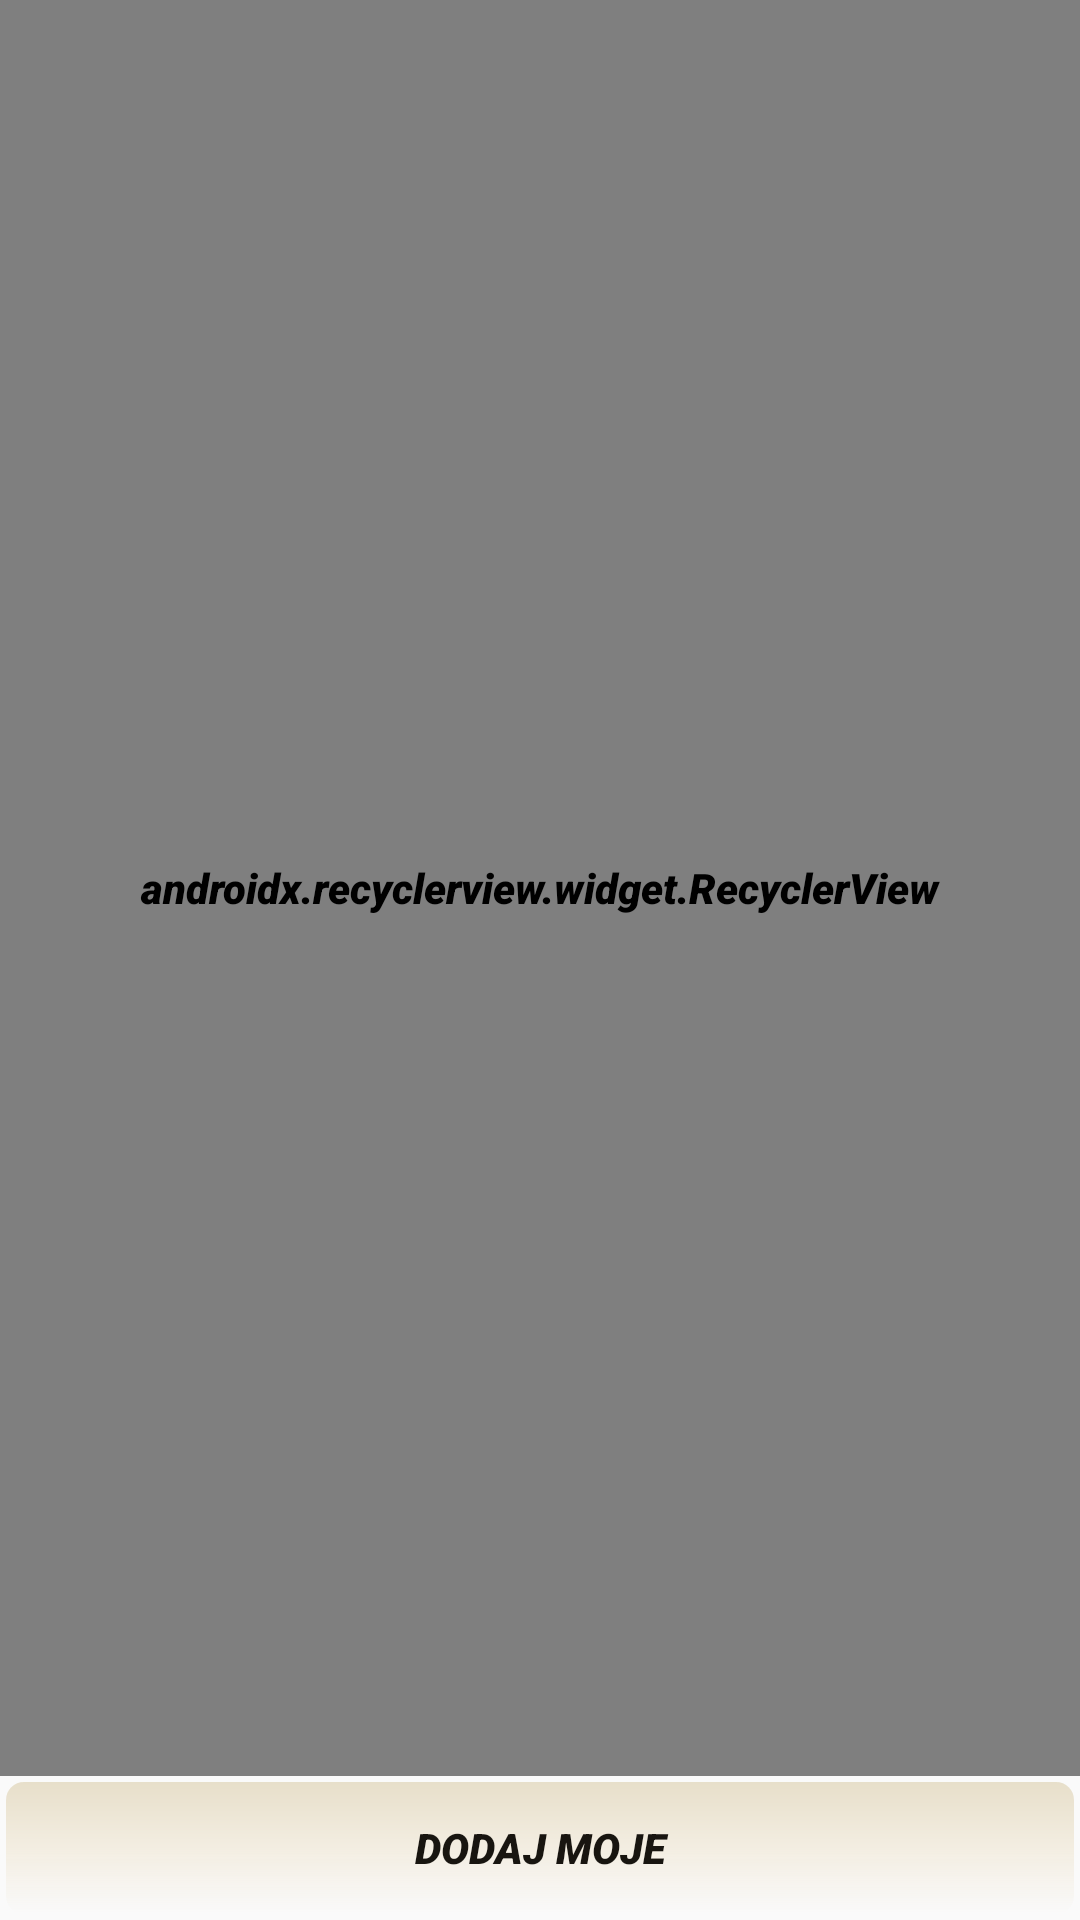

Write the Android layout XML for this screen, with the resource values it uses.
<!-- AndroidManifest.xml: application theme AppTheme -->
<!-- res/layout/fragment_local.xml -->
<?xml version="1.0" encoding="utf-8"?>
<RelativeLayout
        xmlns:android="http://schemas.android.com/apk/res/android"
        xmlns:tools="http://schemas.android.com/tools"
        xmlns:app="http://schemas.android.com/apk/res-auto"
        android:layout_width="match_parent"
        android:layout_height="match_parent">

    <android.support.v7.widget.RecyclerView
            android:id="@+id/recycler_view_local_fragment"
            android:layout_width="match_parent"
            android:layout_height="match_parent"
            android:layout_above="@+id/button_add_local_fragment"
            app:layoutManager="android.support.v7.widget.LinearLayoutManager"
            tools:listitem="@layout/item_row_local_fragment">
    </android.support.v7.widget.RecyclerView>

    <Button
            android:id="@+id/button_add_local_fragment"
            android:layout_width="match_parent"
            android:layout_height="wrap_content"
            android:layout_alignParentBottom="true"
            android:text="@string/add_local_item_dialog_fragment_text_view_add"
            android:layout_margin="@dimen/margin_card_view"
            android:textSize="@dimen/add_item_header_text_size"
            android:textColor="@color/colorPrimary"
            android:background="@drawable/add_button_local_fragment_ripple_effect"/>
</RelativeLayout>
<!-- res/layout/item_row_local_fragment.xml (included above) -->
<?xml version="1.0" encoding="utf-8"?>
<android.support.v7.widget.CardView
        android:id="@+id/card_view_local_fragment"
        xmlns:android="http://schemas.android.com/apk/res/android"
        xmlns:tools="http://schemas.android.com/tools"
        android:layout_width="match_parent"
        android:layout_height="wrap_content"
        xmlns:app="http://schemas.android.com/apk/res-auto"
        android:elevation="@dimen/margin_card_view"
        android:layout_margin="@dimen/margin_card_view"
        app:cardCornerRadius="6dp"
        app:cardBackgroundColor="@color/colorTransparent">

    <RelativeLayout
            android:layout_width="match_parent"
            android:layout_height="match_parent"
            android:background="@drawable/add_button_local_fragment_shape">

        <ImageView
                android:id="@+id/iv_delete_picture_item_row_local_fragment"
                android:layout_width="@dimen/delete_image_item_row_local_fragment_size"
                android:layout_height="@dimen/delete_image_item_row_local_fragment_size"
                android:clickable="true"
                android:focusable="true"
                android:layout_alignParentTop="true"
                android:layout_alignParentStart="true"
                android:background="@drawable/ic_delete_forever_black_24dp"
                android:layout_margin="@dimen/margin_card_view"/>

        <TextView
                android:id="@+id/tv_item_name_item_row_local_fragment"
                android:layout_width="match_parent"
                android:layout_height="wrap_content"
                tools:text="ASDFASDF"
                android:textSize="@dimen/item_row_header_text_size"
                android:gravity="center"
                android:textColor="#000000"
                android:layout_toEndOf="@+id/iv_delete_picture_item_row_local_fragment"
                android:layout_margin="@dimen/margin_card_view"/>

        <TextView
                android:id="@+id/tv_item_id_item_row_local_fragment"
                android:layout_width="match_parent"
                android:layout_height="wrap_content"
                android:layout_toEndOf="@+id/iv_delete_picture_item_row_local_fragment"
                android:layout_below="@+id/tv_item_name_item_row_local_fragment"
                tools:text="ASDFASDF"
                android:gravity="center"
                android:textColor="@color/colorPrimaryDark"
                android:layout_margin="@dimen/margin_card_view"/>



    </RelativeLayout>
</android.support.v7.widget.CardView>
<!-- resources referenced by this layout -->
<resources>
  <color name="colorPrimary">#181510</color>
  <color name="colorPrimaryDark">#634832</color>
  <color name="colorTransparent">#00000000</color>
  <!-- drawable add_button_local_fragment_ripple_effect (drawable) -->
  <?xml version="1.0" encoding="utf-8"?>
  <ripple xmlns:android="http://schemas.android.com/apk/res/android"
          android:color="@color/colorCreamMedium">
      <item android:drawable="@drawable/add_button_local_fragment_shape" />
  </ripple>
  <!-- drawable add_button_local_fragment_shape (drawable) -->
  <?xml version="1.0" encoding="UTF-8"?>
  <layer-list xmlns:android="http://schemas.android.com/apk/res/android">
      <item>
          <shape android:shape="rectangle">
              <corners android:radius="6dp" />
              <gradient
                      android:angle="270"
                      android:endColor="@color/colorTransparent"
                      android:centerColor="@color/colorTransparent"
                      android:startColor="@color/colorTransparent"
                      android:type="linear" />
              <size
                      android:width="24dp"
                      android:height="24dp" />
          </shape>
      </item>
      <item
              android:bottom="2dp"
              android:left="2dp"
              android:right="2dp"
              android:top="2dp">
          <shape android:shape="rectangle">
              <corners android:radius="6dp" />
              <gradient
                      android:angle="90"
                      android:endColor="@color/colorCreamMediumTransparent"
                      android:centerColor="@color/colorCreamLightTransparent"
                      android:startColor="@color/colorTransparent" />
          </shape>
      </item>
  </layer-list>
  <string name="add_local_item_dialog_fragment_text_view_add">Dodaj Moje</string>
  <style name="AppTheme" parent="Theme.AppCompat.Light.NoActionBar">
          
          <item name="colorPrimary">@color/colorPrimary</item>
          <item name="colorPrimaryDark">@color/colorAccent</item>
          <item name="colorAccent">@color/colorAccent</item>
          <item name="android:textStyle">bold|italic</item>
          <item name="android:fontFamily">sans-serif-black</item>
      </style>
  <color name="colorCreamMedium">#cbb682</color>
  <color name="colorCreamMediumTransparent">#66CBB682</color>
  <color name="colorCreamLightTransparent">#66e9dbbd</color>
  <color name="colorAccent">#785f37</color>
</resources>
